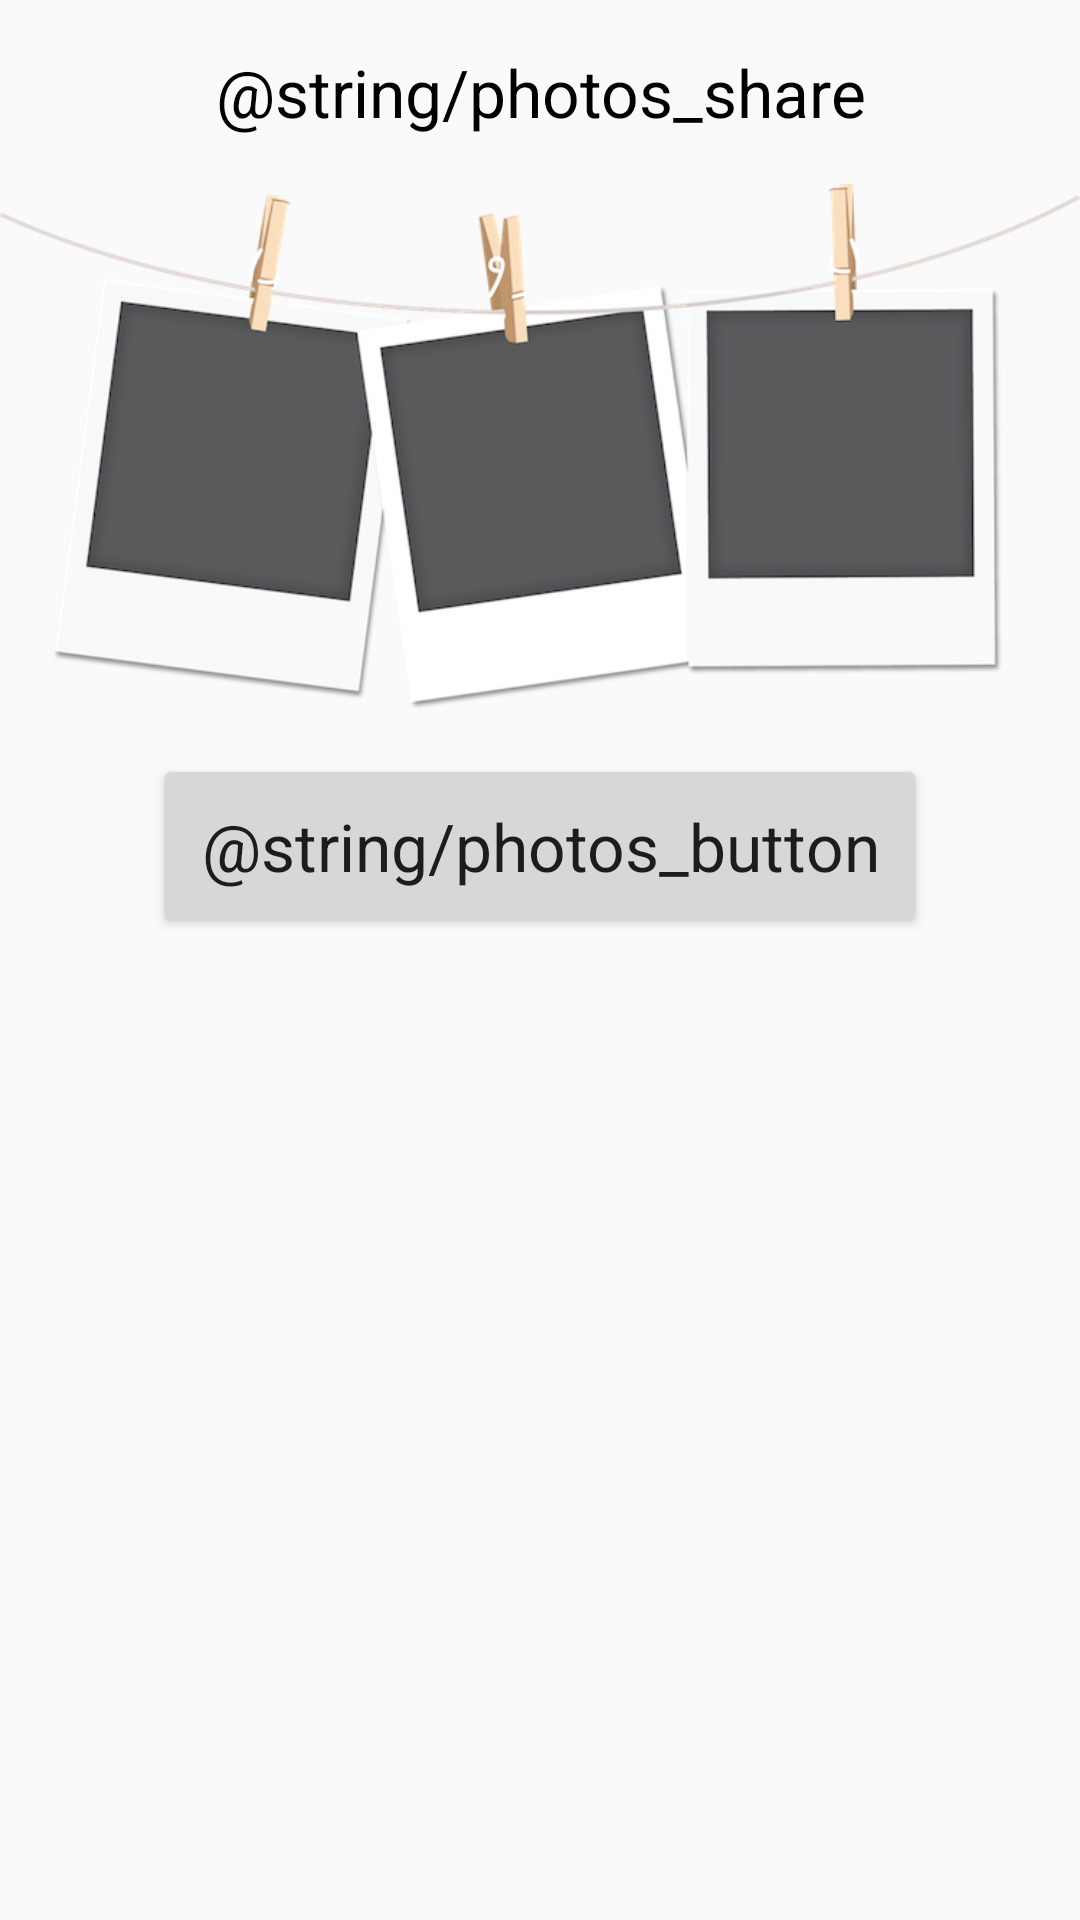

Layout XML and referenced resources for this Android screen:
<!-- AndroidManifest.xml: application theme AppTheme -->
<!-- res/layout/fragment_photos.xml -->
<?xml version="1.0" encoding="utf-8"?>
<LinearLayout xmlns:android="http://schemas.android.com/apk/res/android"
    xmlns:tools="http://schemas.android.com/tools"
    android:id="@+id/fragment_photos"
    android:layout_width="match_parent"
    android:layout_height="match_parent"
    android:orientation="vertical"
    tools:context="es.anjon.dyl.wedding.fragments.HomeFragment">

    <TextView
        android:layout_width="match_parent"
        android:layout_height="wrap_content"
        android:layout_gravity="center_horizontal"
        android:gravity="center"
        android:padding="@dimen/activity_horizontal_margin"
        android:textColor="@android:color/black"
        android:textAppearance="@style/Base.TextAppearance.AppCompat.Large"
        android:text="@string/photos_share" />

    <ImageView
        android:id="@+id/polaroid"
        android:layout_width="match_parent"
        android:layout_height="wrap_content"
        android:adjustViewBounds="true"
        android:src="@drawable/polaroid"
        android:contentDescription="@string/photos_share" />

    <Button
        android:id="@+id/button_share_photos"
        style="@style/Widget.AppCompat.Button"
        android:layout_width="wrap_content"
        android:layout_height="wrap_content"
        android:layout_gravity="center_horizontal"
        android:gravity="center"
        android:padding="@dimen/activity_horizontal_margin"
        android:text="@string/photos_button"
        android:textAppearance="@style/Base.TextAppearance.AppCompat.Large" />

</LinearLayout>
<!-- resources referenced by this layout -->
<resources>
  <dimen name="activity_horizontal_margin">16dp</dimen>
  <!-- drawable polaroid: png bitmap (drawable, 107383 bytes) -->
  <style name="AppTheme" parent="Theme.AppCompat.Light.DarkActionBar">
          
          <item name="colorPrimary">@color/colorPrimary</item>
          <item name="colorPrimaryDark">@color/colorPrimaryDark</item>
          <item name="colorAccent">@color/colorAccent</item>
      </style>
  <color name="colorPrimary">#6739b7</color>
  <color name="colorPrimaryDark">#6535be</color>
  <color name="colorAccent">#FF4081</color>
</resources>
